The GitHub repository MariamAnwer820/Document-Image-Classification contains a labelled image folder "rvlcdip_preprocessed1" with 10 categories: ADVE, email, form, letter, memo, news, note, report, resume, scientific document. Examples follow, each with its label.

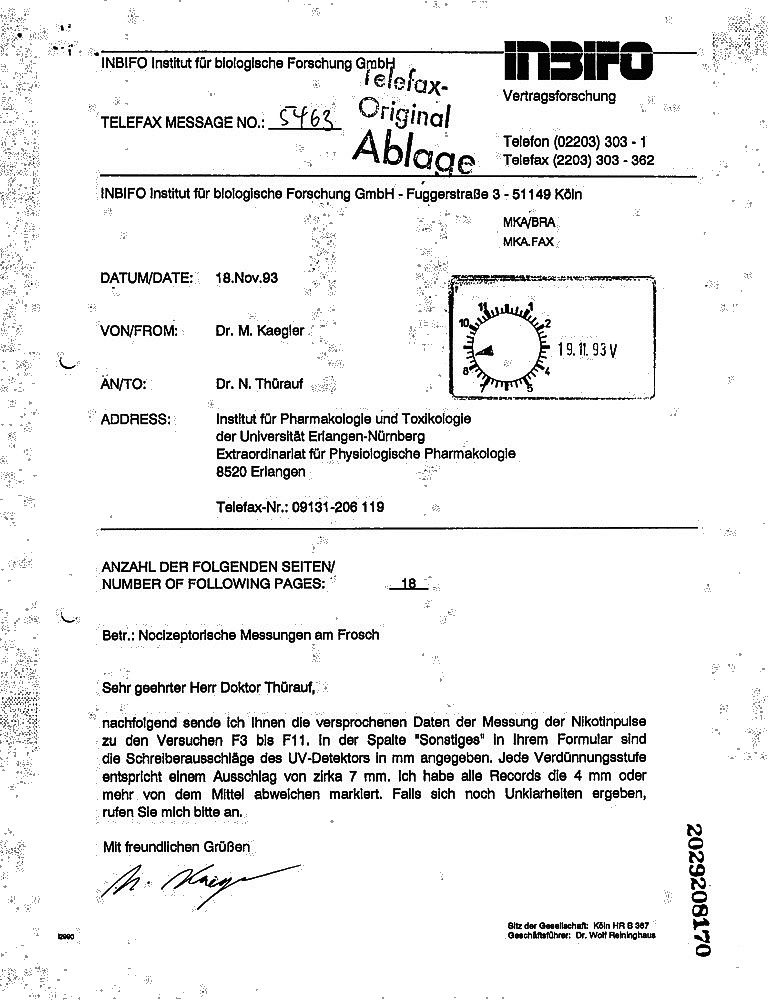
Label: form

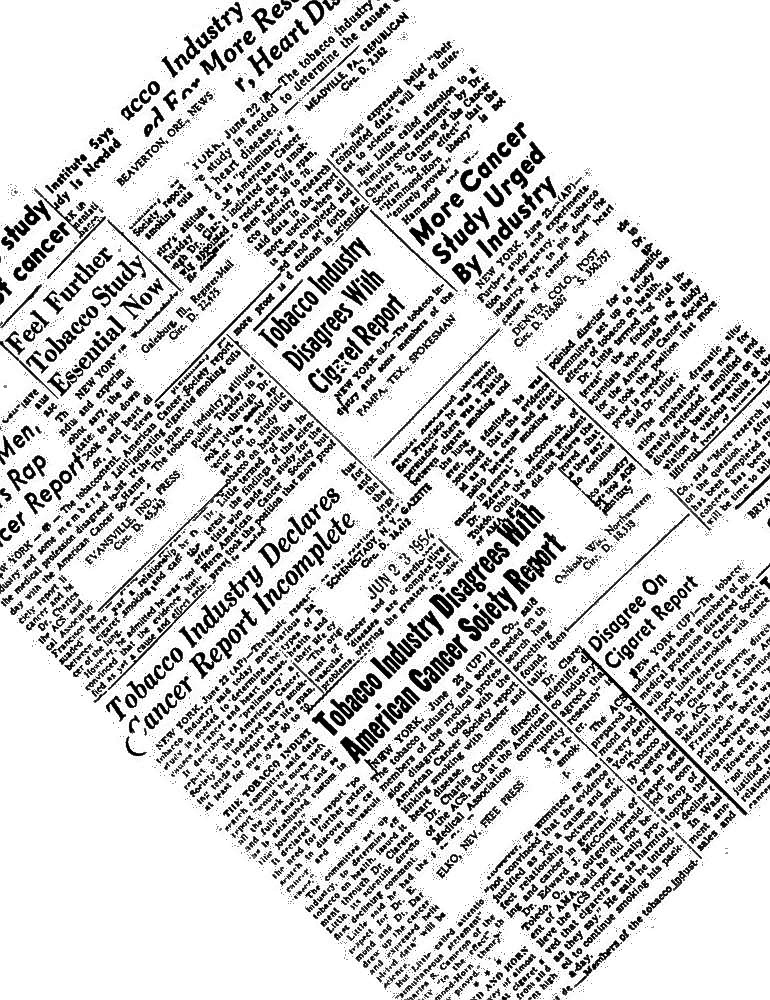
Label: news

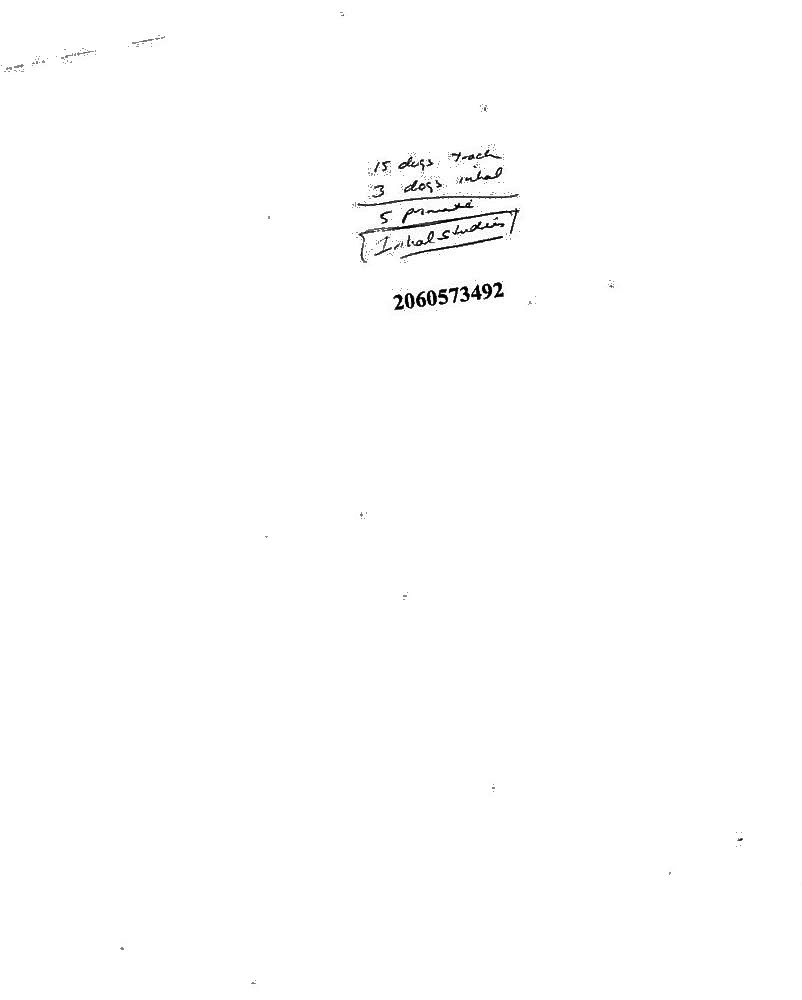
Label: report

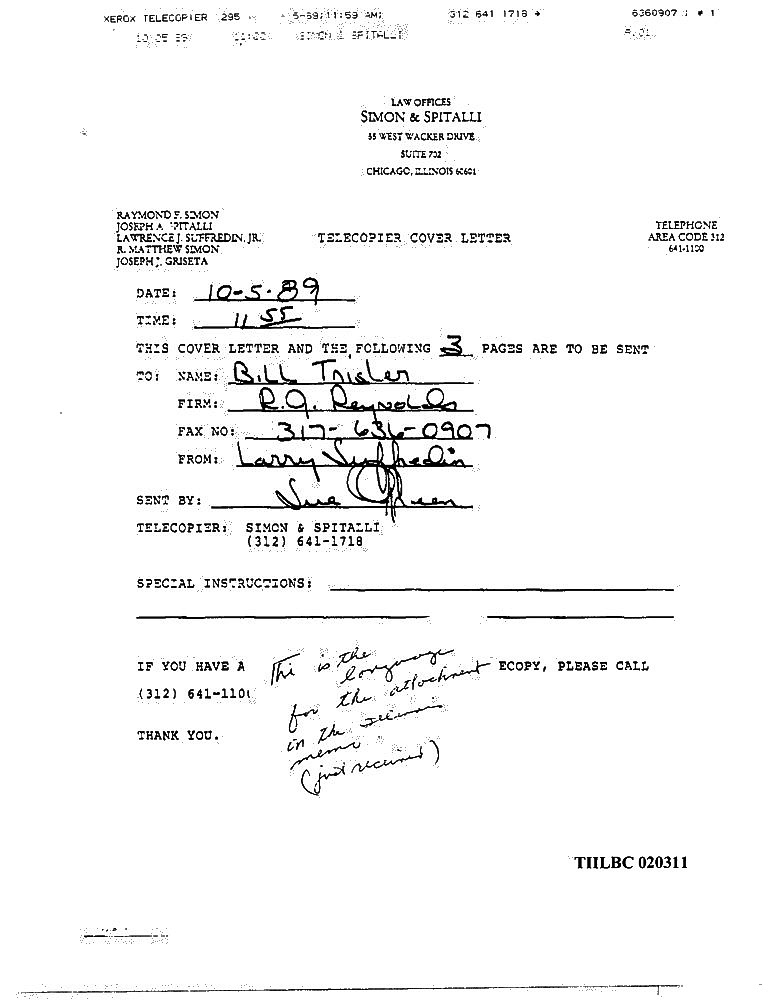
Label: letter

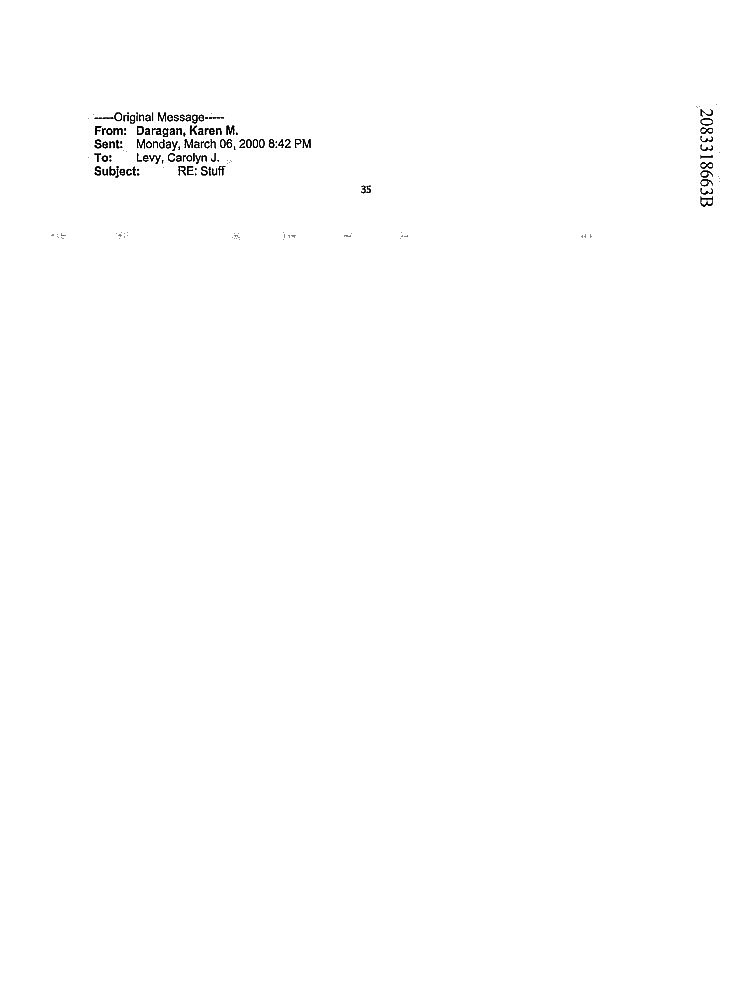
Label: email

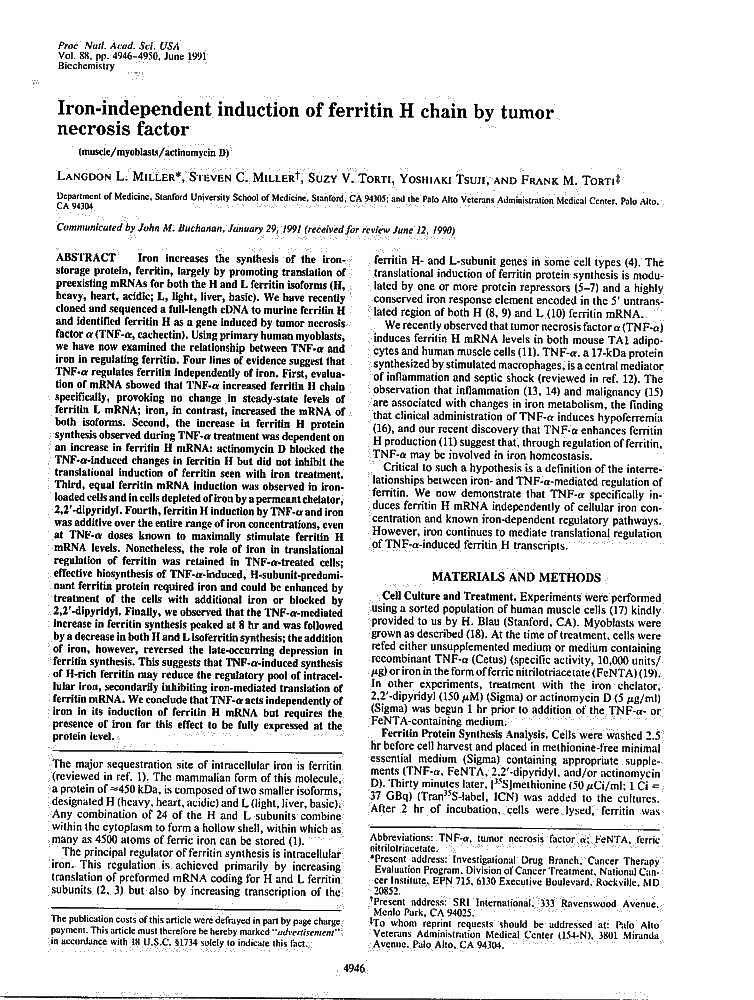
Label: scientific document
